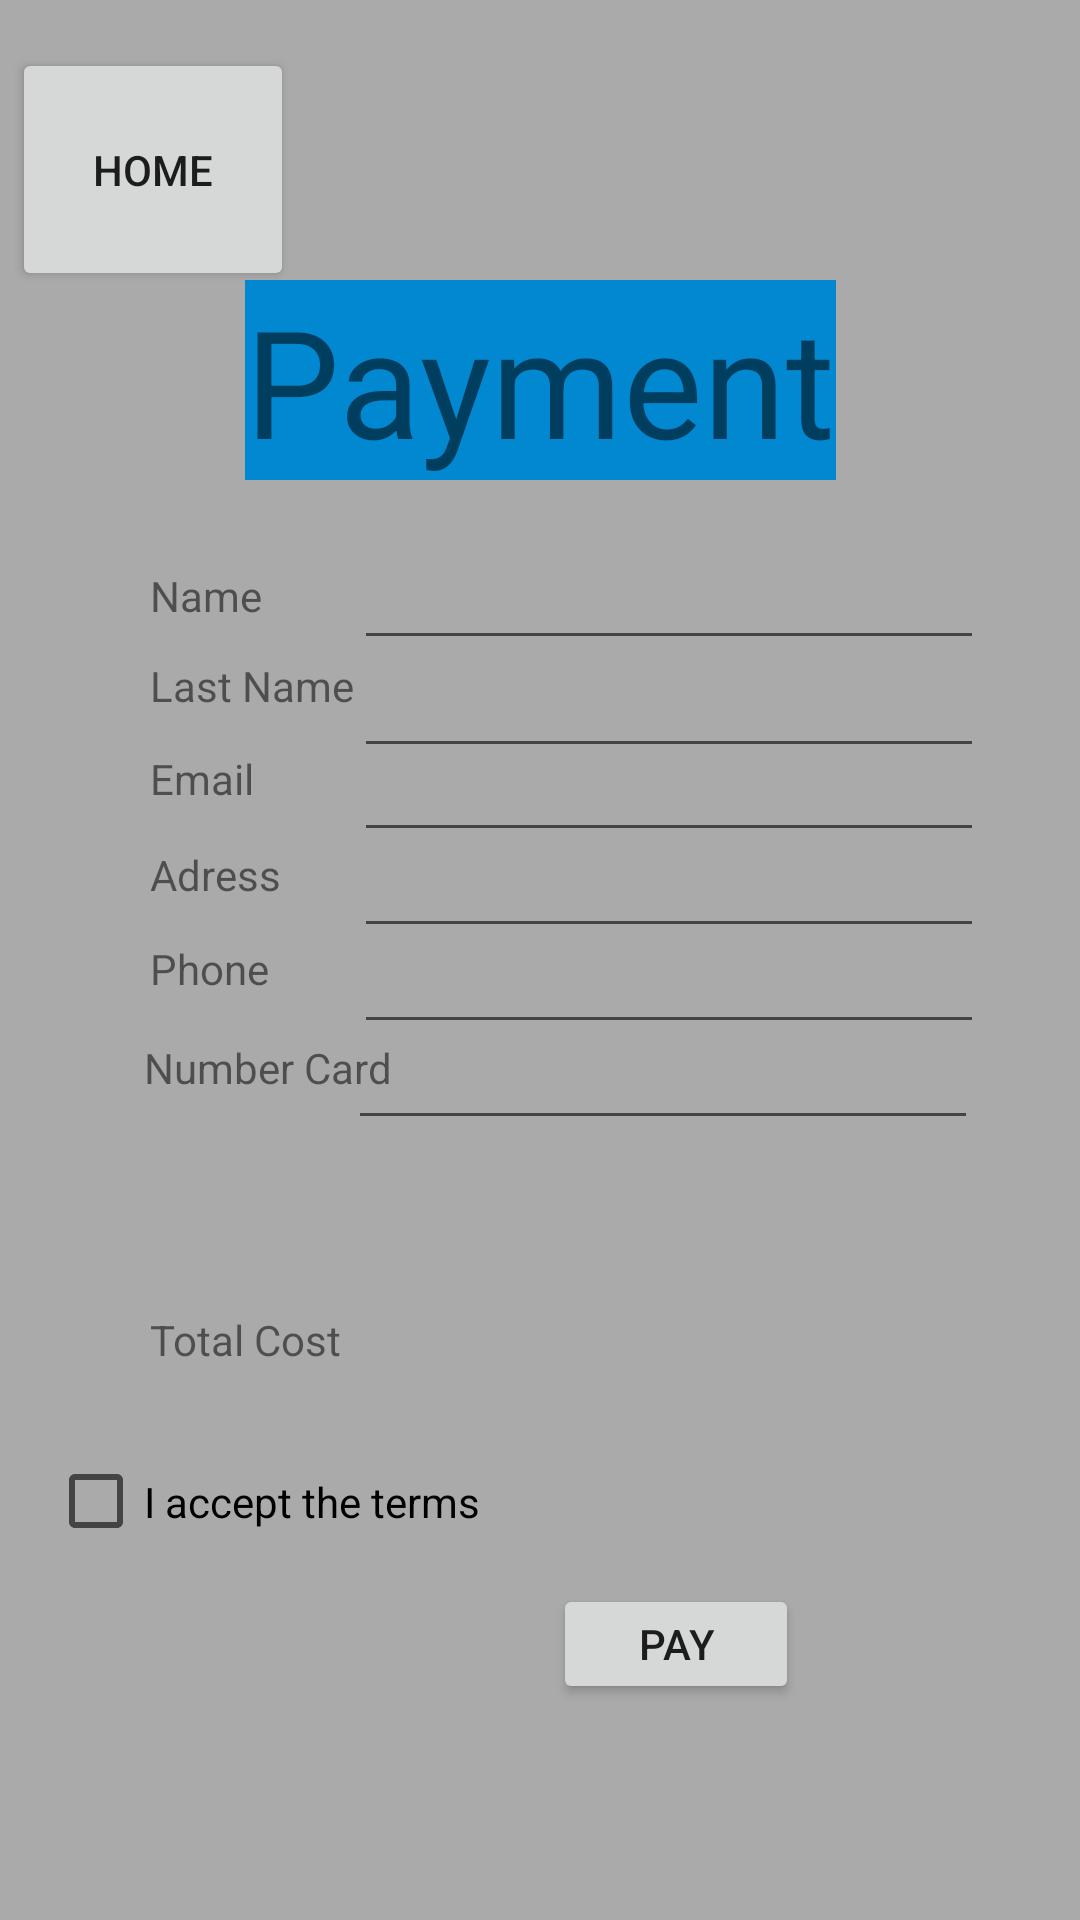

Here is an Android app screen rendered from its layout file. Give the layout XML and the strings, colors and styles it references.
<!-- AndroidManifest.xml: application theme Theme.TravelBox -->
<!-- res/layout/payment.xml -->
<?xml version="1.0" encoding="utf-8"?>
<androidx.constraintlayout.widget.ConstraintLayout
    xmlns:android="http://schemas.android.com/apk/res/android" android:layout_width="match_parent"
    android:layout_height="match_parent"
    xmlns:app="http://schemas.android.com/apk/res-auto"
    xmlns:tools="http://schemas.android.com/tools"
    android:background="@android:color/darker_gray"
    >

    <Button
        android:id="@+id/btn_home"
        android:layout_width="94dp"
        android:layout_height="81dp"
        android:layout_marginStart="4dp"
        android:layout_marginTop="16dp"
        android:text="@string/home_button"
        app:layout_constraintLeft_toLeftOf="parent"
        app:layout_constraintTop_toTopOf="parent" />

    <TextView
        android:id="@+id/textView2"
        android:layout_width="wrap_content"
        android:layout_height="wrap_content"
        android:layout_marginStart="178dp"
        android:layout_marginTop="10dp"
        android:layout_marginEnd="178dp"
        android:layout_marginBottom="480dp"
        android:background="#0288D1"
        android:contentDescription="@string/Payment"
        android:text="@string/Payment"
        android:textSize="50sp"
        app:layout_constraintBottom_toBottomOf="parent"
        app:layout_constraintEnd_toEndOf="parent"
        app:layout_constraintStart_toStartOf="parent"
        />


    <TextView
        android:id="@+id/name"
        android:layout_width="wrap_content"
        android:layout_height="wrap_content"
        android:layout_marginStart="50dp"
        android:layout_marginTop="20dp"
        android:layout_marginEnd="83dp"
        android:layout_marginBottom="432dp"
        android:text="@string/name"
        app:layout_constraintBottom_toBottomOf="parent"
        app:layout_constraintHorizontal_bias="0.45"
        app:layout_constraintStart_toStartOf="parent"
        app:layout_constraintVertical_bias="0.0" />


    <EditText
        android:id="@+id/Name"
        android:layout_width="wrap_content"
        android:layout_height="wrap_content"
        android:layout_marginLeft="68dp"
        android:layout_marginBottom="420dp"
        android:ems="10"
        android:importantForAutofill="no"
        android:inputType="textPersonName"
        app:layout_constraintBottom_toBottomOf="parent"
        app:layout_constraintLeft_toLeftOf="@id/name" />

    <TextView
        android:id="@+id/lastname"
        android:layout_width="wrap_content"
        android:layout_height="wrap_content"
        android:layout_marginStart="50dp"
        android:layout_marginTop="11dp"
        android:layout_marginEnd="54dp"
        android:layout_marginBottom="10dp"
        android:text="@string/lastname"
        app:layout_constraintStart_toStartOf="parent"
        app:layout_constraintTop_toBottomOf="@+id/name" />


    <EditText
        android:id="@+id/LastName"
        android:layout_width="wrap_content"
        android:layout_height="wrap_content"
        android:layout_marginLeft="68dp"
        android:layout_marginBottom="384dp"
        android:ems="10"
        android:importantForAutofill="no"
        android:inputType="textPersonName"
        app:layout_constraintBottom_toBottomOf="parent"
        app:layout_constraintLeft_toLeftOf="@id/lastname" />

    <TextView
        android:id="@+id/email"
        android:layout_width="wrap_content"
        android:layout_height="wrap_content"
        android:layout_marginStart="50dp"
        android:layout_marginTop="10dp"
        android:layout_marginBottom="275dp"
        android:text="@string/email"
        app:layout_constraintBottom_toBottomOf="parent"
        app:layout_constraintStart_toStartOf="parent"
        app:layout_constraintTop_toBottomOf="@+id/lastname"
        app:layout_constraintVertical_bias="0.02" />

    <EditText
        android:id="@+id/Email"
        android:layout_width="wrap_content"
        android:layout_height="wrap_content"
        android:layout_marginLeft="68dp"
        android:layout_marginBottom="356dp"
        android:ems="10"
        android:importantForAutofill="no"
        android:inputType="textPersonName"
        app:layout_constraintBottom_toBottomOf="parent"
        app:layout_constraintLeft_toLeftOf="@id/email" />

    <TextView
        android:id="@+id/adress"
        android:layout_width="wrap_content"
        android:layout_height="wrap_content"
        android:layout_marginStart="50dp"
        android:layout_marginTop="11dp"
        android:layout_marginBottom="245dp"
        android:text="@string/adress"
        app:layout_constraintBottom_toBottomOf="parent"
        app:layout_constraintStart_toStartOf="parent"
        app:layout_constraintTop_toBottomOf="@+id/email"
        app:layout_constraintVertical_bias="0.02" />

    <EditText
        android:id="@+id/Adress"
        android:layout_width="wrap_content"
        android:layout_height="wrap_content"
        android:layout_marginLeft="68dp"
        android:layout_marginBottom="324dp"
        android:ems="10"
        android:importantForAutofill="no"
        android:inputType="textPostalAddress"
        app:layout_constraintBottom_toBottomOf="parent"
        app:layout_constraintLeft_toLeftOf="@id/adress" />

    <TextView
        android:id="@+id/phone"
        android:layout_width="wrap_content"
        android:layout_height="wrap_content"
        android:layout_marginStart="50dp"
        android:layout_marginTop="11dp"
        android:layout_marginEnd="81dp"
        android:layout_marginBottom="245dp"
        android:text="@string/phone"
        app:layout_constraintBottom_toBottomOf="parent"
        app:layout_constraintStart_toStartOf="parent"
        app:layout_constraintTop_toBottomOf="@+id/adress"
        app:layout_constraintVertical_bias="0.02"/>


    <EditText
        android:id="@+id/Phone"
        android:layout_width="wrap_content"
        android:layout_height="wrap_content"
        android:layout_marginLeft="68dp"
        android:layout_marginBottom="292dp"
        android:ems="10"
        android:importantForAutofill="no"
        android:inputType="textPostalAddress"
        app:layout_constraintBottom_toBottomOf="parent"
        app:layout_constraintLeft_toLeftOf="@id/phone" />

    <TextView
        android:id="@+id/why"
        android:layout_width="wrap_content"
        android:layout_height="wrap_content"
        android:layout_marginStart="48dp"
        android:layout_marginTop="11dp"
        android:layout_marginBottom="184dp"
        android:text="@string/numbercard"
        app:layout_constraintBottom_toBottomOf="parent"
        app:layout_constraintStart_toStartOf="parent"
        app:layout_constraintTop_toBottomOf="@+id/phone"
        app:layout_constraintVertical_bias="0.032" />

    <EditText
        android:id="@+id/NumberCard"
        android:layout_width="wrap_content"
        android:layout_height="wrap_content"
        android:layout_marginLeft="68dp"
        android:layout_marginBottom="260dp"
        android:ems="10"
        android:importantForAutofill="no"
        android:inputType="textPostalAddress"
        app:layout_constraintBottom_toBottomOf="parent"
        app:layout_constraintLeft_toLeftOf="@id/why" />

    <TextView
        android:id="@+id/totalcost"
        android:layout_width="wrap_content"
        android:layout_height="wrap_content"
        android:layout_marginStart="50dp"
        android:layout_marginTop="11dp"
        android:layout_marginBottom="184dp"
        android:text="@string/totalcost"
        app:layout_constraintBottom_toBottomOf="parent"
        app:layout_constraintLeft_toLeftOf="parent" />

    <Button
        android:id="@+id/pay"
        android:layout_width="82dp"
        android:layout_height="40dp"
        android:layout_marginStart="26dp"
        android:layout_marginTop="11dp"
        android:layout_marginEnd="49dp"
        android:layout_marginBottom="72dp"
        android:text="@string/Pay"
        app:layout_constraintBottom_toBottomOf="parent"
        app:layout_constraintEnd_toEndOf="parent"
        app:layout_constraintStart_toEndOf="@+id/totalcost"
        />

    <CheckBox
        android:id="@+id/terms"
        android:layout_width="157dp"
        android:layout_height="35dp"
        android:layout_marginStart="16dp"
        android:layout_marginEnd="107dp"
        android:layout_marginBottom="49dp"
        android:text="@string/terms"
        app:layout_constraintBottom_toBottomOf="parent"
        app:layout_constraintEnd_toStartOf="@+id/pay"
        app:layout_constraintHorizontal_bias="0.0"
        app:layout_constraintStart_toStartOf="parent"
        app:layout_constraintTop_toBottomOf="@+id/totalcost"
        app:layout_constraintVertical_bias="0.27" />


</androidx.constraintlayout.widget.ConstraintLayout>
<!-- resources referenced by this layout -->
<resources>
  <string name="Pay">Pay</string>
  <string name="Payment">Payment</string>
  <string name="adress">Adress</string>
  <string name="email">Email</string>
  <string name="home_button">Home</string>
  <string name="lastname">Last Name</string>
  <string name="name">Name</string>
  <string name="numbercard">Number Card</string>
  <string name="phone">Phone</string>
  <string name="terms">I accept the terms</string>
  <string name="totalcost">Total Cost</string>
  <style name="Theme.TravelBox" parent="Theme.MaterialComponents.DayNight.DarkActionBar">
          
          <item name="colorPrimary">@color/purple_500</item>
          <item name="colorPrimaryVariant">@color/purple_700</item>
          <item name="colorOnPrimary">@color/white</item>
          
          <item name="colorSecondary">@color/teal_200</item>
          <item name="colorSecondaryVariant">@color/teal_700</item>
          <item name="colorOnSecondary">@color/black</item>
          
          <item name="android:statusBarColor" tools:targetApi="l">?attr/colorPrimaryVariant</item>
          
      </style>
  <!-- not gathered from this repository: default colours our renderer supplied (Android Studio template values) -->
  <color name="purple_500">#FF6200EE</color>
  <color name="purple_700">#FF3700B3</color>
  <color name="teal_200">#FF03DAC5</color>
  <color name="teal_700">#FF018786</color>
  <color name="black">#FF000000</color>
  <color name="white">#FFFFFFFF</color>
</resources>
